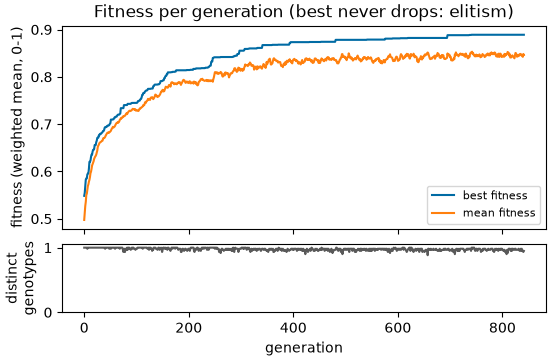

Source data for this figure (header and first rows):
generation, best, mean, diversity
0, 0.5485, 0.4975, 1.0
1, 0.5546, 0.5119, 1.0
2, 0.5681, 0.5269, 1.0
3, 0.5826, 0.5357, 1.0
4, 0.5853, 0.5501, 1.0
5, 0.5853, 0.5531, 1.0
6, 0.5937, 0.5606, 0.9833
7, 0.5956, 0.5694, 1.0
8, 0.5958, 0.5727, 1.0
9, 0.6061, 0.5785, 1.0
10, 0.6204, 0.5823, 1.0
11, 0.6204, 0.5883, 1.0
12, 0.623, 0.5964, 1.0
13, 0.6308, 0.5995, 1.0
14, 0.6357, 0.6053, 1.0
15, 0.6357, 0.6124, 1.0
16, 0.6418, 0.6157, 1.0
17, 0.6457, 0.6187, 1.0
18, 0.6457, 0.6216, 1.0
19, 0.6474, 0.6266, 1.0
20, 0.6558, 0.6291, 1.0
21, 0.6558, 0.6315, 1.0
22, 0.6558, 0.6329, 1.0
23, 0.6621, 0.6357, 1.0
24, 0.6651, 0.64, 1.0
25, 0.6709, 0.6443, 1.0
26, 0.6714, 0.6521, 1.0
27, 0.6714, 0.6547, 1.0
28, 0.6763, 0.6567, 1.0
29, 0.6763, 0.6598, 1.0
30, 0.6795, 0.6611, 1.0
31, 0.6795, 0.662, 1.0
32, 0.6795, 0.6625, 1.0
33, 0.6813, 0.6637, 1.0
34, 0.6818, 0.6647, 1.0
35, 0.6834, 0.665, 1.0
36, 0.6854, 0.6691, 1.0
37, 0.6854, 0.6709, 1.0
38, 0.6874, 0.6704, 1.0
39, 0.692, 0.6714, 1.0
40, 0.6937, 0.6729, 0.9833
41, 0.6937, 0.6756, 1.0
42, 0.6937, 0.6775, 1.0
43, 0.6954, 0.6794, 1.0
44, 0.6954, 0.6815, 1.0
45, 0.6972, 0.6817, 1.0
46, 0.6972, 0.6826, 1.0
47, 0.6972, 0.6814, 1.0
48, 0.6984, 0.6827, 0.9833
49, 0.7007, 0.6834, 1.0
50, 0.7019, 0.6847, 1.0
51, 0.7097, 0.6859, 0.9833
52, 0.7097, 0.6888, 1.0
53, 0.7097, 0.6907, 1.0
54, 0.7097, 0.693, 1.0
55, 0.7101, 0.6944, 1.0
56, 0.7101, 0.6929, 1.0
57, 0.712, 0.6937, 1.0
58, 0.7141, 0.6947, 1.0
59, 0.7141, 0.6965, 0.9833
... 782 more rows
